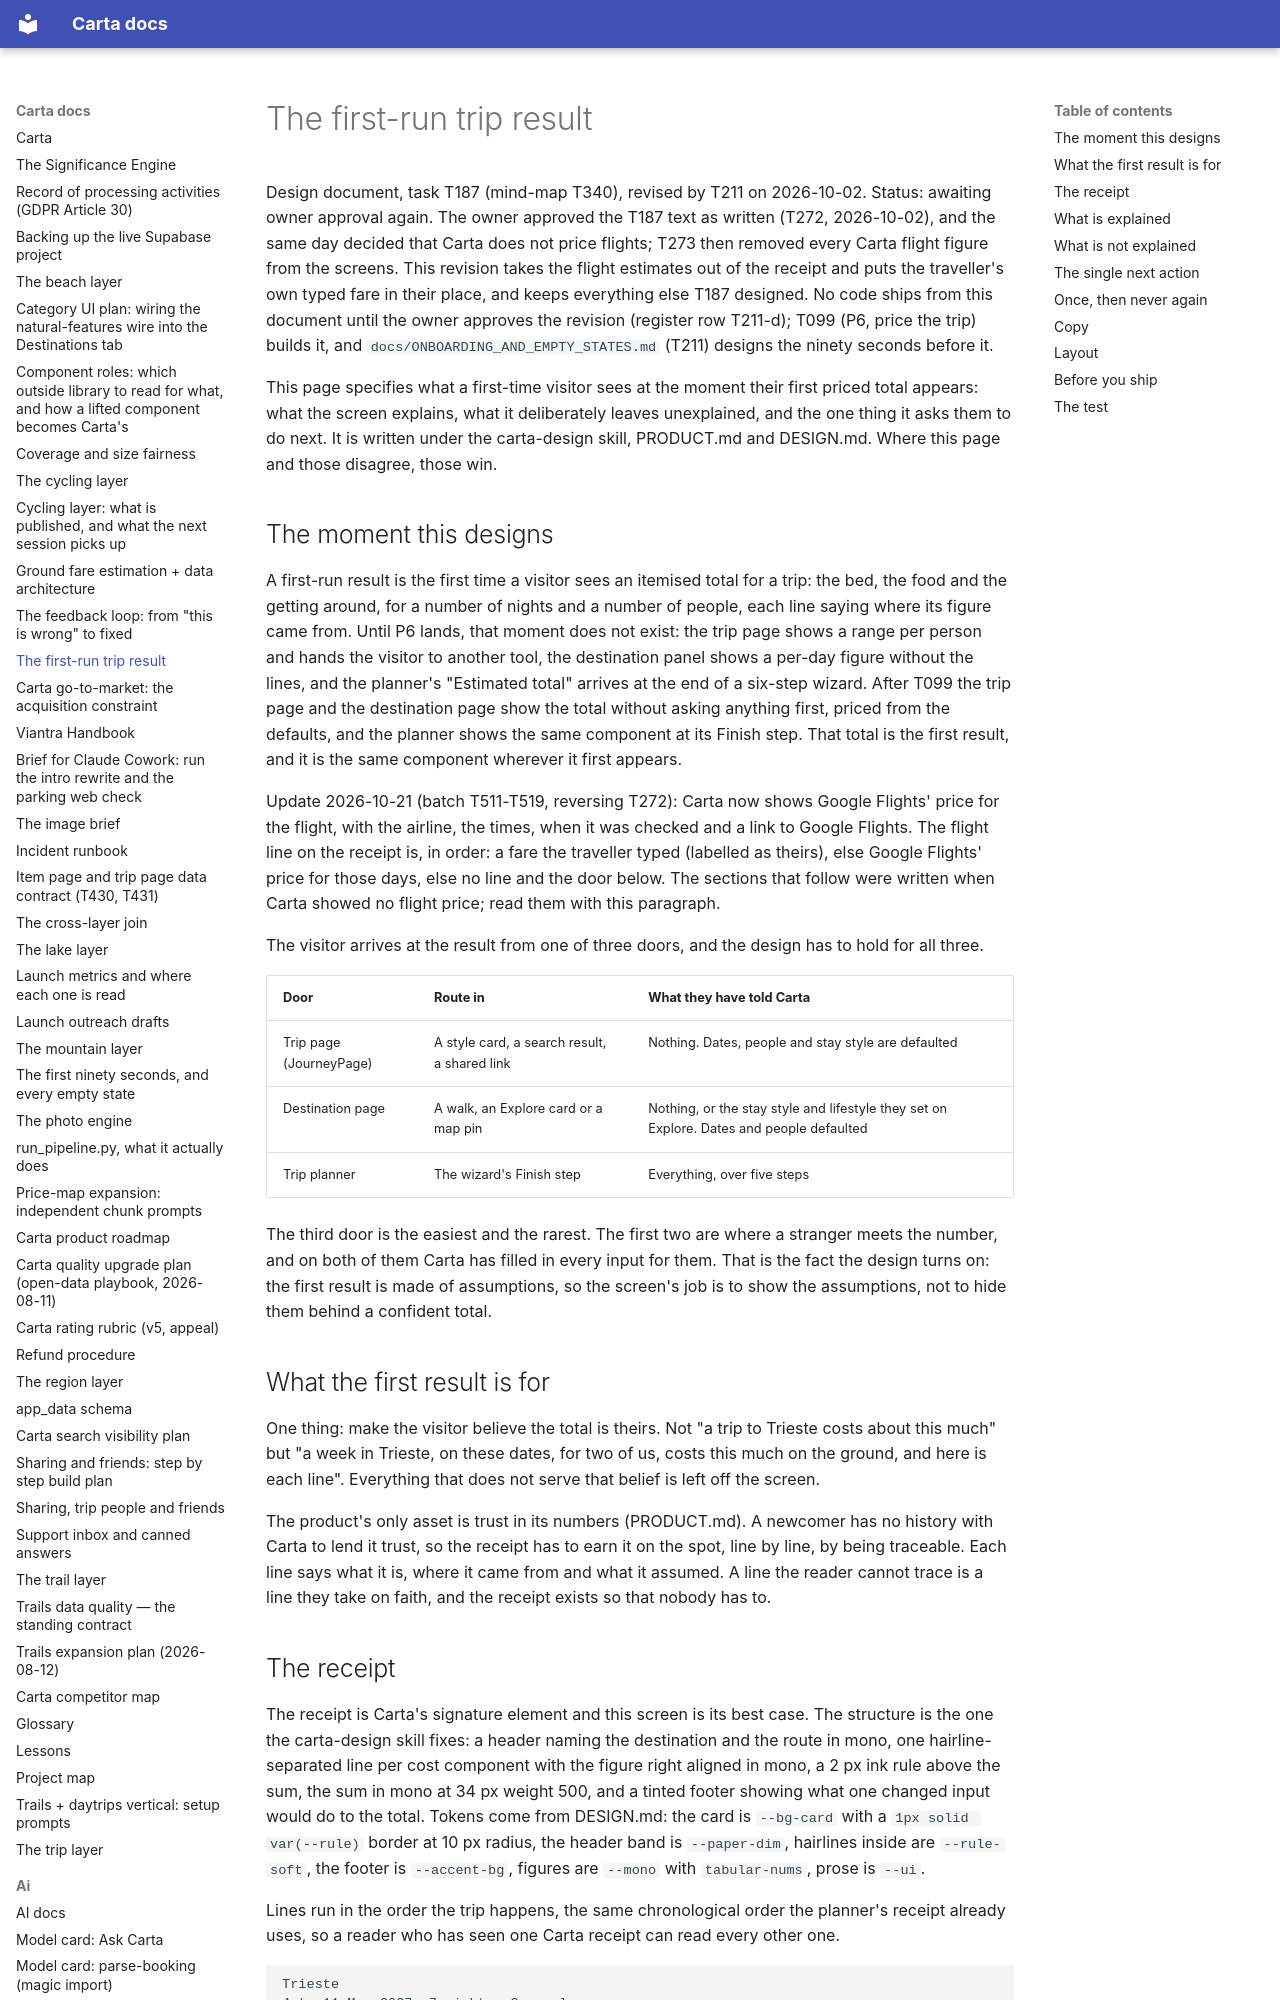

repository: basvn123/carta-travel-app · page: FIRST_RUN_RESULT/index.html · generator: mkdocs

# The first-run trip result

Design document, task T187 (mind-map T340), revised by T211 on 2026-10-02. Status: awaiting owner approval again. The owner approved the T187 text as written (T272, 2026-10-02), and the same day decided that Carta does not price flights; T273 then removed every Carta flight figure from the screens. This revision takes the flight estimates out of the receipt and puts the traveller's own typed fare in their place, and keeps everything else T187 designed. No code ships from this document until the owner approves the revision (register row T211-d); T099 (P6, price the trip) builds it, and `docs/ONBOARDING_AND_EMPTY_STATES.md` (T211) designs the ninety seconds before it.

This page specifies what a first-time visitor sees at the moment their first priced total appears: what the screen explains, what it deliberately leaves unexplained, and the one thing it asks them to do next. It is written under the carta-design skill, PRODUCT.md and DESIGN.md. Where this page and those disagree, those win.

## The moment this designs

A first-run result is the first time a visitor sees an itemised total for a trip: the bed, the food and the getting around, for a number of nights and a number of people, each line saying where its figure came from. Until P6 lands, that moment does not exist: the trip page shows a range per person and hands the visitor to another tool, the destination panel shows a per-day figure without the lines, and the planner's "Estimated total" arrives at the end of a six-step wizard. After T099 the trip page and the destination page show the total without asking anything first, priced from the defaults, and the planner shows the same component at its Finish step. That total is the first result, and it is the same component wherever it first appears.

Update 2026-10-21 (batch T511-T519, reversing T272): Carta now shows Google Flights' price for the flight, with the airline, the times, when it was checked and a link to Google Flights. The flight line on the receipt is, in order: a fare the traveller typed (labelled as theirs), else Google Flights' price for those days, else no line and the door below. The sections that follow were written when Carta showed no flight price; read them with this paragraph.

The visitor arrives at the result from one of three doors, and the design has to hold for all three.

| Door | Route in | What they have told Carta |
|---|---|---|
| Trip page (JourneyPage) | A style card, a search result, a shared link | Nothing. Dates, people and stay style are defaulted |
| Destination page | A walk, an Explore card or a map pin | Nothing, or the stay style and lifestyle they set on Explore. Dates and people defaulted |
| Trip planner | The wizard's Finish step | Everything, over five steps |

The third door is the easiest and the rarest. The first two are where a stranger meets the number, and on both of them Carta has filled in every input for them. That is the fact the design turns on: the first result is made of assumptions, so the screen's job is to show the assumptions, not to hide them behind a confident total.

## What the first result is for

One thing: make the visitor believe the total is theirs. Not "a trip to Trieste costs about this much" but "a week in Trieste, on these dates, for two of us, costs this much on the ground, and here is each line". Everything that does not serve that belief is left off the screen.

The product's only asset is trust in its numbers (PRODUCT.md). A newcomer has no history with Carta to lend it trust, so the receipt has to earn it on the spot, line by line, by being traceable. Each line says what it is, where it came from and what it assumed. A line the reader cannot trace is a line they take on faith, and the receipt exists so that nobody has to.
